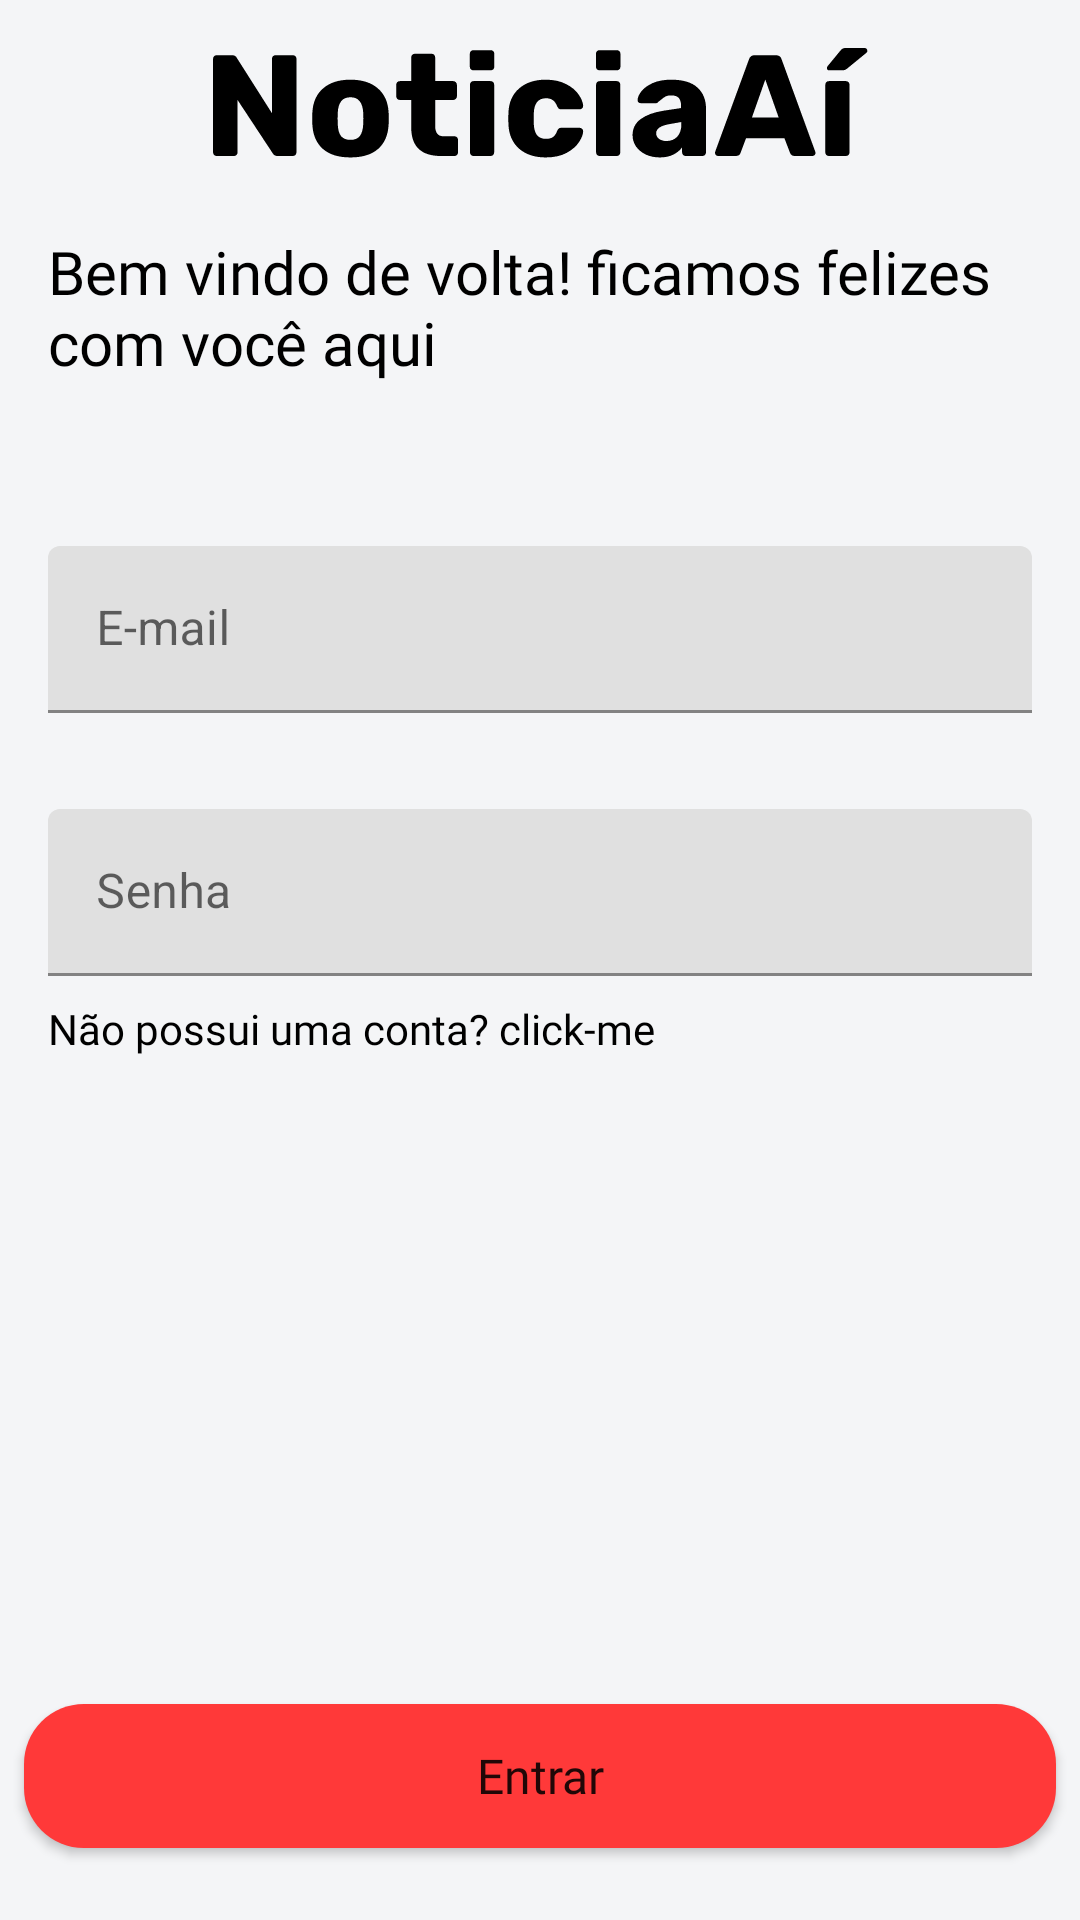

Layout XML and referenced resources for this Android screen:
<!-- AndroidManifest.xml: application theme Theme.NoticiaAi -->
<!-- res/layout/activity_login.xml -->
<?xml version="1.0" encoding="utf-8"?>
<androidx.constraintlayout.widget.ConstraintLayout xmlns:android="http://schemas.android.com/apk/res/android"
    xmlns:app="http://schemas.android.com/apk/res-auto"
    xmlns:tools="http://schemas.android.com/tools"
    android:layout_width="match_parent"
    android:layout_height="match_parent"
    android:background="@color/background_color_white"
    tools:context=".presentation.login.LoginActivity">

    <Button
        android:id="@+id/button_login"
        android:layout_width="0dp"
        android:layout_height="wrap_content"
        android:layout_marginStart="8dp"
        android:layout_marginEnd="8dp"
        android:layout_marginBottom="24dp"
        android:background="@drawable/tv_rounded_background"
        android:fontFamily="@font/rubik_medium"
        android:text="Entrar"
        android:textAllCaps="false"
        android:textSize="16sp"
        app:layout_constraintBottom_toBottomOf="parent"
        app:layout_constraintEnd_toEndOf="parent"
        app:layout_constraintStart_toStartOf="parent" />

    <ImageView
        android:id="@+id/imageView2"
        android:layout_width="0dp"
        android:layout_height="wrap_content"
        android:layout_marginStart="16dp"
        android:layout_marginTop="16dp"
        android:layout_marginEnd="16dp"
        android:contentDescription="@string/img"
        app:layout_constraintEnd_toEndOf="parent"
        app:layout_constraintStart_toStartOf="parent"
        app:layout_constraintTop_toTopOf="parent"
        app:srcCompat="@drawable/ic_notice_ai" />

    <TextView
        android:id="@+id/textView"
        android:layout_width="0dp"
        android:layout_height="wrap_content"
        android:layout_marginTop="24dp"
        android:fontFamily="@font/rubik"
        android:text="Bem vindo de volta! ficamos felizes com você aqui"
        android:textColor="#000000"
        android:textSize="20sp"
        app:layout_constraintEnd_toEndOf="@+id/imageView2"
        app:layout_constraintStart_toStartOf="@+id/imageView2"
        app:layout_constraintTop_toBottomOf="@+id/imageView2" />

    <com.google.android.material.textfield.TextInputLayout
        android:id="@+id/textInputLayout2"
        android:layout_width="0dp"
        android:layout_height="wrap_content"
        android:layout_marginTop="32dp"
        app:layout_constraintEnd_toEndOf="@+id/textView"
        app:layout_constraintStart_toStartOf="@+id/textView"
        app:layout_constraintTop_toTopOf="@+id/guideline2">

        <com.google.android.material.textfield.TextInputEditText
            android:id="@+id/input_email_login"
            android:layout_width="match_parent"
            android:layout_height="wrap_content"
            android:hint="@string/e_mail"
            android:inputType="textEmailAddress" />
    </com.google.android.material.textfield.TextInputLayout>

    <com.google.android.material.textfield.TextInputLayout
        android:id="@+id/textInputLayout3"
        android:layout_width="0dp"
        android:layout_height="wrap_content"
        android:layout_marginTop="32dp"
        app:layout_constraintEnd_toEndOf="@+id/textInputLayout2"
        app:layout_constraintStart_toStartOf="@+id/textInputLayout2"
        app:layout_constraintTop_toBottomOf="@+id/textInputLayout2">

        <com.google.android.material.textfield.TextInputEditText
            android:id="@+id/input_password_login"
            android:layout_width="match_parent"
            android:layout_height="wrap_content"
            android:hint="@string/senha"
            android:inputType="textPassword" />
    </com.google.android.material.textfield.TextInputLayout>

    <TextView
        android:id="@+id/tvCreateNewAccount"
        android:layout_width="wrap_content"
        android:layout_height="wrap_content"
        android:layout_marginTop="8dp"
        android:fontFamily="@font/rubik_medium"
        android:text="Não possui uma conta? click-me"
        android:textColor="#000000"
        app:layout_constraintStart_toStartOf="@+id/textInputLayout3"
        app:layout_constraintTop_toBottomOf="@+id/textInputLayout3" />

    <androidx.constraintlayout.widget.Guideline
        android:id="@+id/guideline2"
        android:layout_width="wrap_content"
        android:layout_height="wrap_content"
        android:orientation="horizontal"
        app:layout_constraintGuide_begin="150dp" />

</androidx.constraintlayout.widget.ConstraintLayout>
<!-- resources referenced by this layout -->
<resources>
  <color name="background_color_white">#F4F5F7</color>
  <!-- drawable ic_notice_ai: vector/xml drawable (drawable, 7869 chars, omitted) -->
  <!-- drawable tv_rounded_background (drawable) -->
  <?xml version="1.0" encoding="utf-8"?>
  <shape xmlns:android="http://schemas.android.com/apk/res/android"
      android:shape="rectangle">
  
      <solid android:color="@color/red_1" />
      <corners android:radius="20dp" />
  
  </shape>
  <string name="e_mail">E-mail</string>
  <string name="img">img</string>
  <string name="senha">Senha</string>
  <style name="Theme.NoticiaAi" parent="Theme.MaterialComponents.DayNight.NoActionBar">
          
          <item name="colorPrimary">@color/red_1</item>
          <item name="colorPrimaryVariant">@color/black</item>
          <item name="colorOnPrimary">@color/background_color_white</item>
          
          <item name="colorSecondary">@color/teal_200</item>
          <item name="colorSecondaryVariant">@color/teal_700</item>
          <item name="colorOnSecondary">@color/black</item>
          
          <item name="android:statusBarColor" tools:targetApi="l">@color/background_color_white</item>
          <item name="android:windowLightStatusBar" tools:targetApi="23">true</item>
          
      </style>
  <color name="red_1">#FF3939</color>
  <color name="black">#FF000000</color>
  <color name="teal_200">#FF03DAC5</color>
  <color name="teal_700">#FF018786</color>
</resources>
